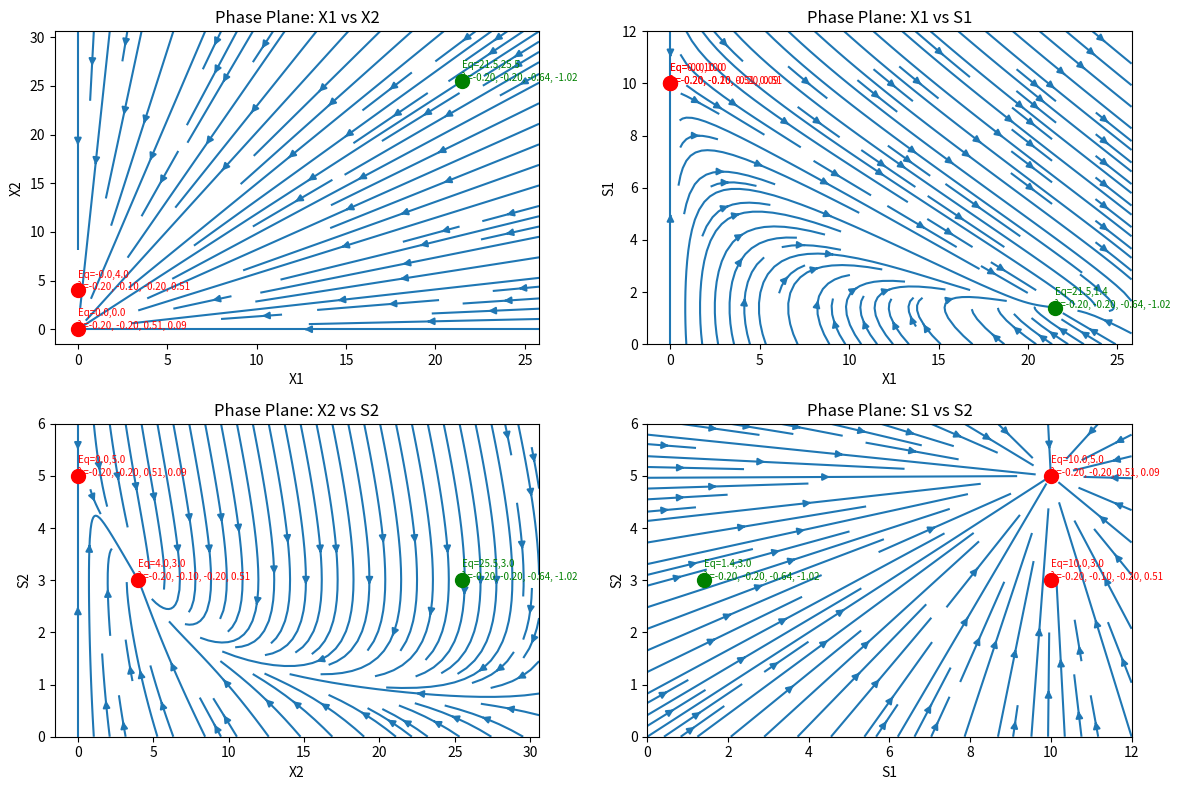

Write the Python code that produced this figure.
import numpy as np
from scipy.integrate import solve_ivp
from scipy.optimize import fsolve
import matplotlib.pyplot as plt

# System definition
def cstr(t, y, params):
    X1, X2, S1, S2 = y
    mu1 = params["mu1_max"] * S1 / (params["Ks1"] + S1)
    mu2 = params["mu2_max"] * S2 / (params["Ks2"] + S2)
    
    dX1 = (mu1 - params["D"]) * X1
    dX2 = (mu2 - params["D"]) * X2
    dS1 = params["D"]*(params["S1_in"]-S1) - (params["K1"])*mu1*X1
    dS2 = params["D"]*(params["S2_in"]-S2) - (params["K2"])*mu2*X2 + params["K3"]*X1
    
    return [dX1, dX2, dS1, dS2]

# Jacobian
def jacobian(y, params, eps=1e-6):
    n = len(y)
    J = np.zeros((n,n))
    f0 = np.array(cstr(0,y,params))
    for i in range(n):
        y_perturb = y.copy()
        y_perturb[i] += eps
        fi = np.array(cstr(0,y_perturb,params))
        J[:,i] = (fi - f0)/eps
    return J

# Parameters
params = {
    "mu1_max":1.2, "Ks1":7, "K1":0.4,
    "mu2_max":0.8, "Ks2":9, "K2":0.5,
    "K3":0.1, "D":0.2, "S1_in":10, "S2_in":5
}

# Equilibrium solver
def find_equilibria(params):
    guesses = [[0,0,params["S1_in"],params["S2_in"]],
               [1,1,5,2], [5,5,2,2], [10,2,8,4]]
    eqs = []
    for g in guesses:
        sol, info, ier, msg = fsolve(lambda y: cstr(0,y,params), g, full_output=True)
        if ier == 1:  # converged
            if all(sol >= -1e-6):  # discard negatives
                sol = np.round(sol,6)
                if not any(np.allclose(sol,e,atol=1e-4) for e in eqs):
                    eqs.append(sol)
    return eqs

equilibria = find_equilibria(params)
print("Equilibria found:", equilibria)

# Classify and plot
fig, axes = plt.subplots(2,2,figsize=(12,8))
pairs = [(0,1,"X1","X2"), (0,2,"X1","S1"), (1,3,"X2","S2"), (2,3,"S1","S2")]


for ax,(i,j,xi,xj) in zip(axes.flatten(),pairs):
    # Set ranges to include equilibria
    all_i = [eq[i] for eq in equilibria]
    all_j = [eq[j] for eq in equilibria]
    max_i = max(max(all_i)*1.2, 5)
    max_j = max(max(all_j)*1.2, 5)

    Yi = np.linspace(0, max_i, 20)
    Yj = np.linspace(0, max_j, 20)
    U,V = np.meshgrid(Yi,Yj)
    dU = np.zeros_like(U)
    dV = np.zeros_like(V)

    for m in range(U.shape[0]):
        for n in range(U.shape[1]):
            y0 = [0,0,0,0]
            y0[i], y0[j] = U[m,n], V[m,n]
            f = cstr(0,y0,params)
            dU[m,n], dV[m,n] = f[i], f[j]

    ax.streamplot(U,V,dU,dV,density=1)
    
    # Plot equilibria
    for eq in equilibria:
        eigs = np.linalg.eigvals(jacobian(eq,params))
        eigs_str = ", ".join([f"{ev.real:.2f}" for ev in eigs])
        if np.all(np.real(eigs)<0):
            ax.plot(eq[i],eq[j],'go',markersize=10,label="Stable")
            ax.text(eq[i], eq[j], f"Eq={eq[i]:.1f},{eq[j]:.1f}\nλ={eigs_str}",
                    fontsize=7, color="green")
        else:
            ax.plot(eq[i],eq[j],'ro',markersize=10,label="Unstable")
            ax.text(eq[i], eq[j], f"Eq={eq[i]:.1f},{eq[j]:.1f}\nλ={eigs_str}",
                    fontsize=7, color="red")

    ax.set_title(f"Phase Plane: {xi} vs {xj}")
    ax.set_xlabel(xi)
    ax.set_ylabel(xj)

plt.tight_layout()
plt.show()
